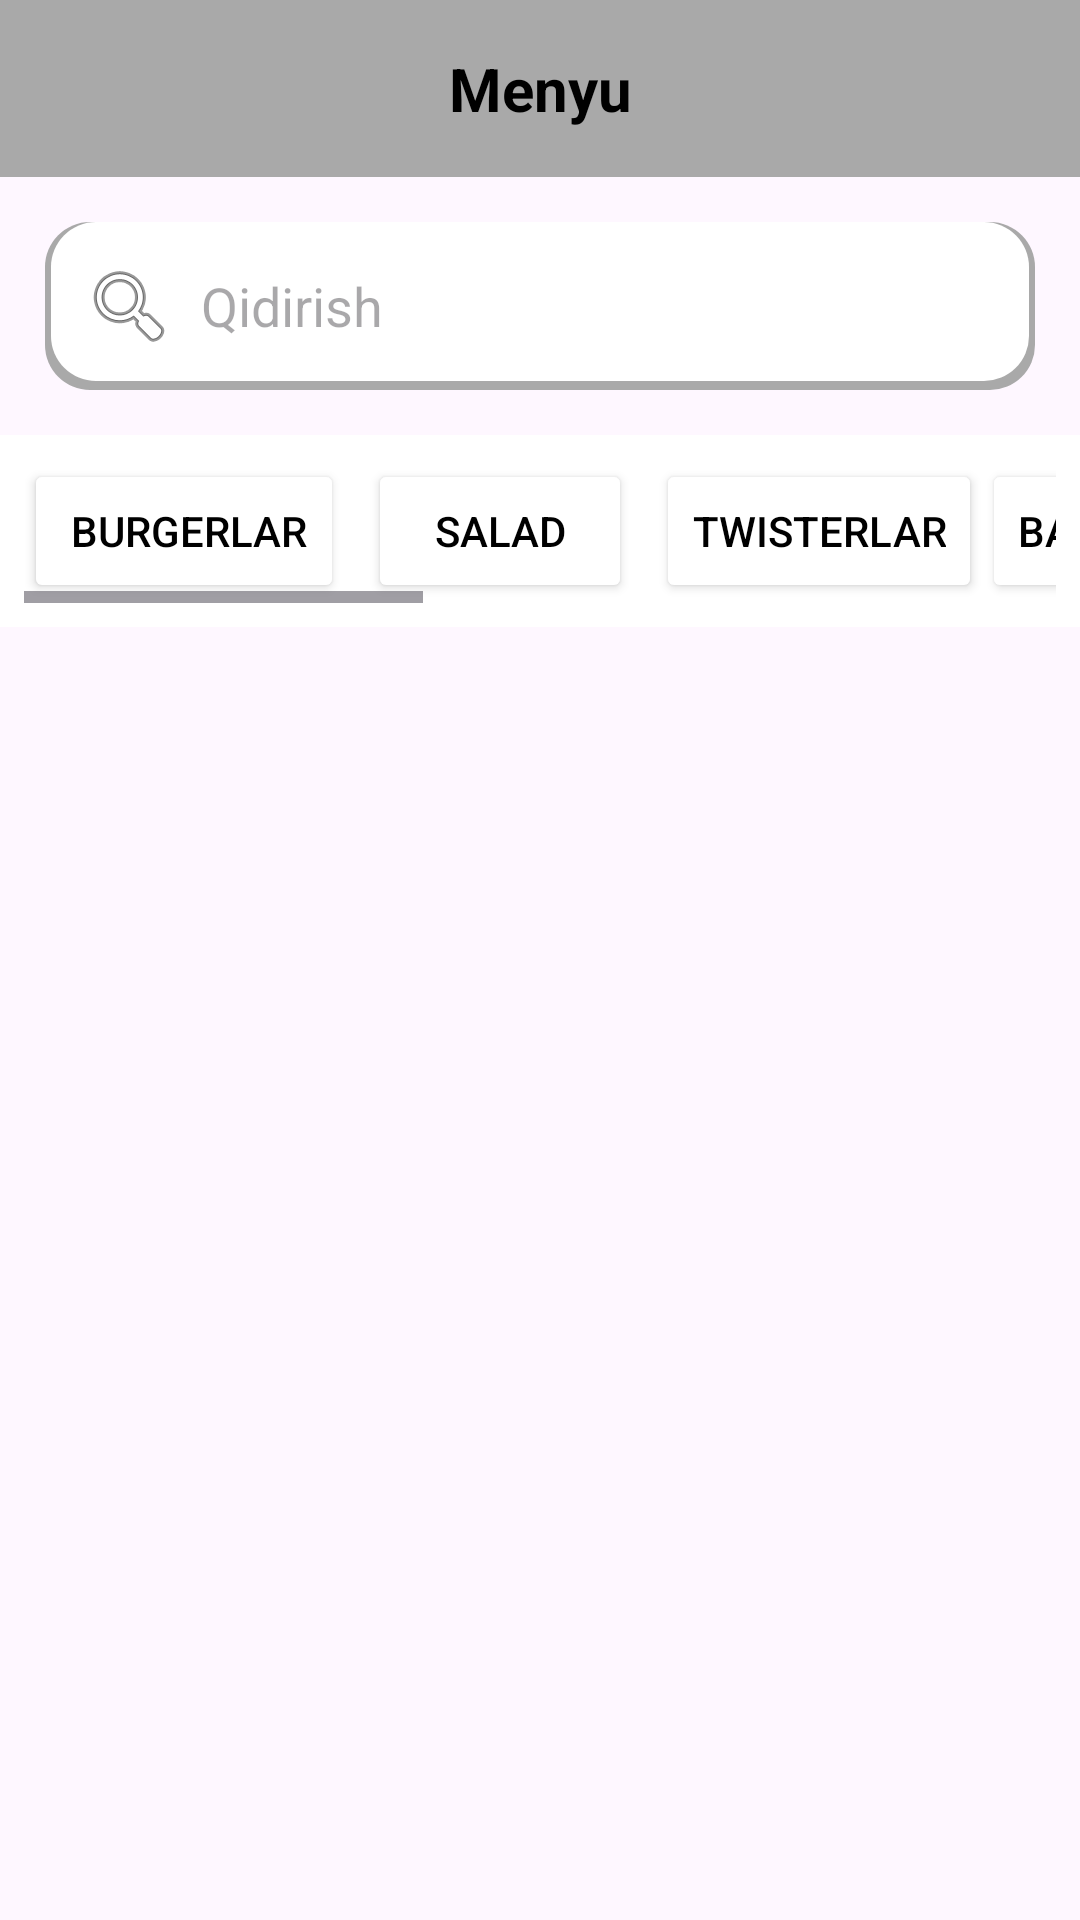

Write the Android layout XML for this screen, with the resource values it uses.
<!-- AndroidManifest.xml: application theme Theme.App_v4 -->
<!-- res/layout/menu.xml -->
<?xml version="1.0" encoding="utf-8"?>
<LinearLayout xmlns:android="http://schemas.android.com/apk/res/android"
    android:layout_width="match_parent"
    android:layout_height="match_parent"
    android:orientation="vertical">

    
    <TextView
        android:layout_width="match_parent"
        android:layout_height="wrap_content"
        android:text="Menyu"
        android:textSize="20sp"
        android:textStyle="bold"
        android:gravity="center"
        android:padding="16dp"
        android:background="@color/grey"
        android:textColor="@color/black" />

    <EditText
        android:layout_width="match_parent"
        android:layout_height="wrap_content"
        android:hint="Qidirish"
        android:padding="12dp"
        android:background="@drawable/rounded_search_bar"
        android:drawableLeft="@android:drawable/ic_menu_search"
        android:drawablePadding="8dp"
        android:layout_margin="15dp" />

    
    <HorizontalScrollView
        android:layout_width="match_parent"
        android:layout_height="wrap_content"
        android:fillViewport="true"
        android:background="@color/white"
        android:padding="8dp">

        <LinearLayout
            android:layout_width="wrap_content"
            android:layout_height="wrap_content"
            android:orientation="horizontal">

            <Button
                android:layout_width="wrap_content"
                android:layout_height="wrap_content"
                android:text="Burgerlar"
                android:backgroundTint="@color/white"
                android:textColor="@color/black"
                android:drawableLeft="@drawable/ic_burger"
                android:drawablePadding="4dp"
                android:layout_marginEnd="8dp" />

            <Button
                android:layout_width="wrap_content"
                android:layout_height="wrap_content"
                android:text="Salad"
                android:textColor="@color/black"
                android:backgroundTint="@color/white"
                android:layout_marginEnd="8dp" />

            <Button
                android:layout_width="wrap_content"
                android:layout_height="wrap_content"
                android:text="Twisterlar"
                android:textColor="@color/black"
                android:backgroundTint="@color/white" />

            <Button
                android:layout_width="wrap_content"
                android:layout_height="wrap_content"
                android:text="Basketlar"
                android:textColor="@color/black"
                android:backgroundTint="@color/white" />

            <Button
                android:layout_width="wrap_content"
                android:layout_height="wrap_content"
                android:text="Suvli tovuq"
                android:textColor="@color/black"
                android:backgroundTint="@color/white" />

            <Button
                android:layout_width="wrap_content"
                android:layout_height="wrap_content"
                android:text="Suvli Kartoshka va sneklar"
                android:textColor="@color/black"
                android:backgroundTint="@color/white" />

            <Button
                android:layout_width="wrap_content"
                android:layout_height="wrap_content"
                android:text="Sovuq ichimliklar"
                android:textColor="@color/black"
                android:backgroundTint="@color/white" />
        </LinearLayout>
    </HorizontalScrollView>

    
   <ListView
       android:id="@+id/productList"
       android:layout_width="match_parent"
       android:layout_height="match_parent">

   </ListView>
</LinearLayout>
<!-- resources referenced by this layout -->
<resources>
  <color name="black">#FF000000</color>
  <color name="grey">#A9A9A9</color>
  <color name="white">#FFFFFFFF</color>
  <!-- drawable ic_burger (drawable) -->
  <shape xmlns:android="http://schemas.android.com/apk/res/android"
      android:shape="rectangle">
      <corners android:radius="15dp"/>
      <solid android:color="#EBEBEB"/>
  
  
  </shape>
  <!-- drawable rounded_search_bar (drawable) -->
  <?xml version="1.0" encoding="utf-8"?>
  <layer-list xmlns:android="http://schemas.android.com/apk/res/android">
      
      <item>
          <shape android:shape="rectangle">
              <solid android:color="@color/grey" />
              <corners android:radius="15dp" />
              <padding
                  android:left="2dp"
                  android:right="2dp"
                  android:bottom="3dp" />
          </shape>
      </item>
  
      
      <item>
          <shape android:shape="rectangle">
              <solid android:color="@android:color/white" />
              <corners android:radius="15dp" />
          </shape>
      </item>
  </layer-list>
  <style name="Theme.App_v4" parent="Base.Theme.App_v4" />
  <style name="Base.Theme.App_v4" parent="Theme.Material3.DayNight.NoActionBar">
          
          
      </style>
</resources>
